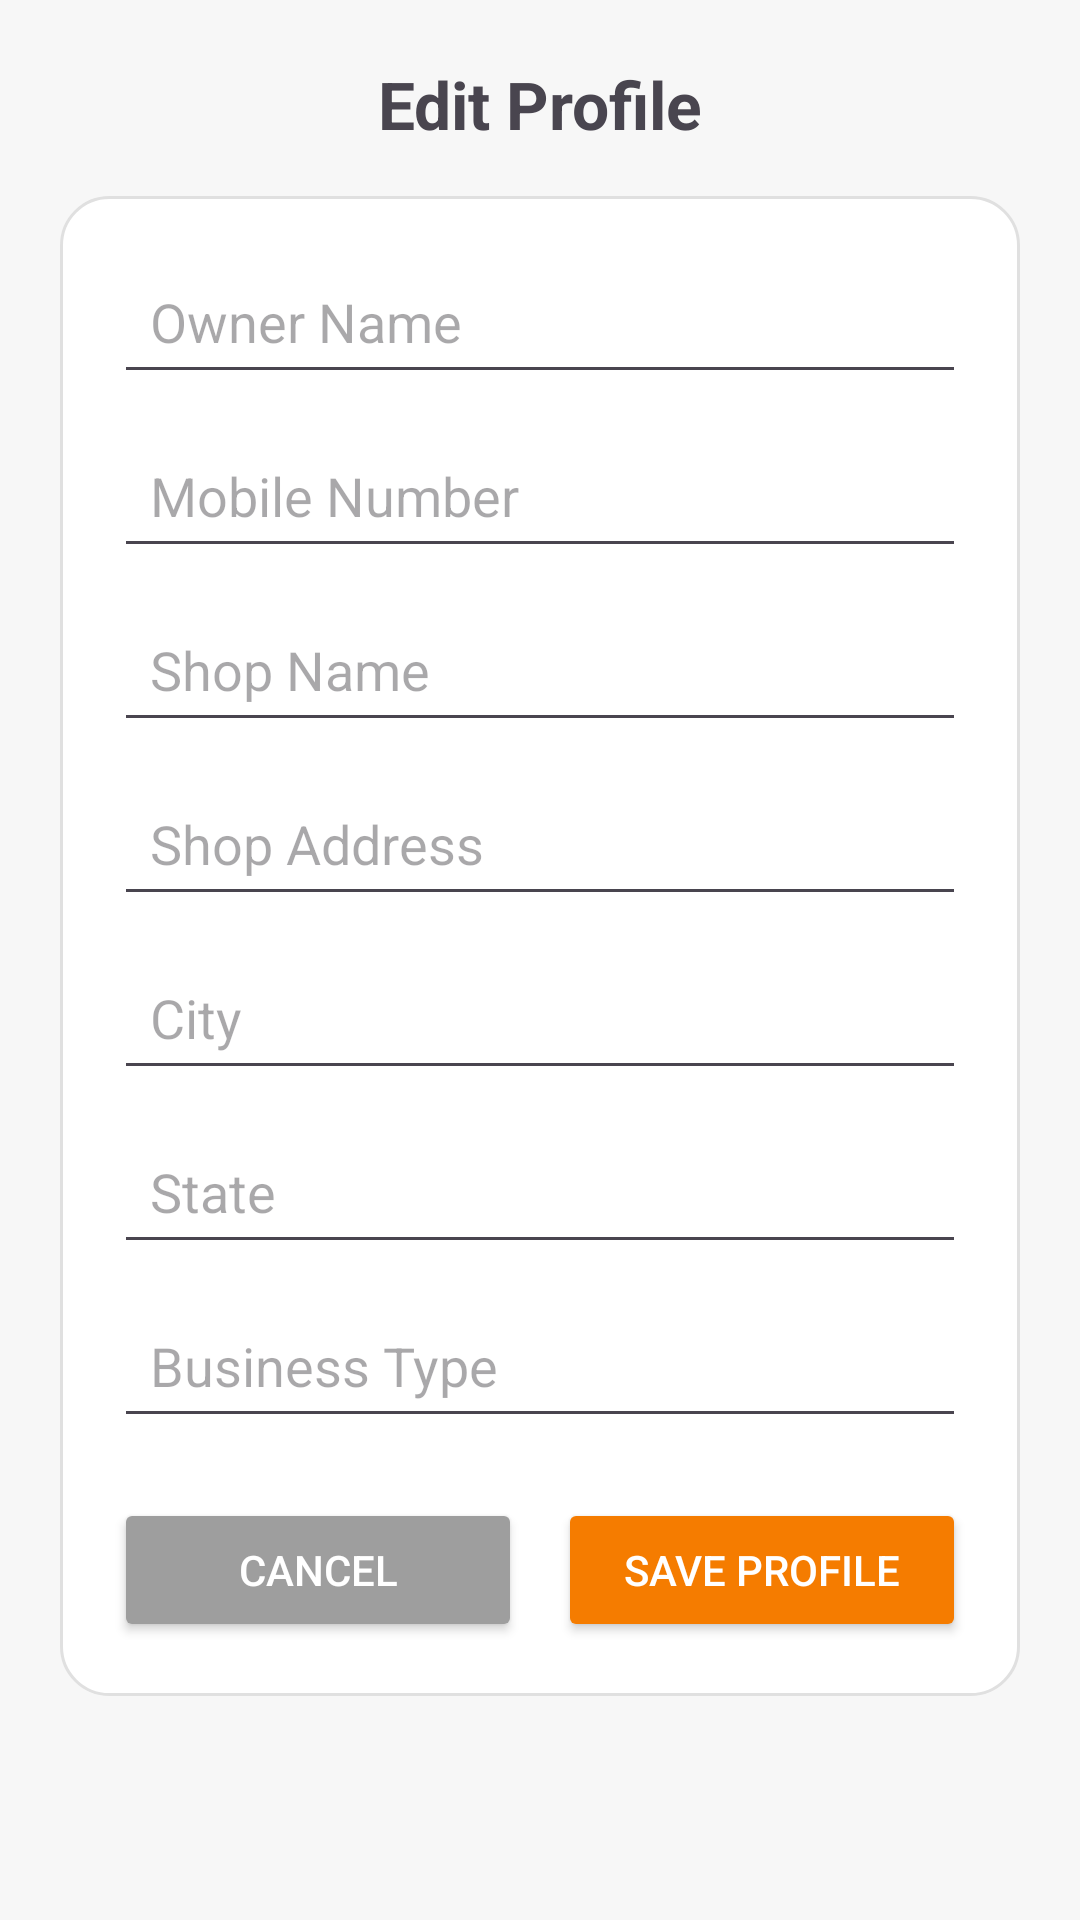

Reconstruct the res/layout file that produces this screen, plus the resources it refers to.
<!-- AndroidManifest.xml: application theme Theme.SmartGarmentShop -->
<!-- res/layout/activity_edit_profile.xml -->
<?xml version="1.0" encoding="utf-8"?>
<ScrollView xmlns:android="http://schemas.android.com/apk/res/android"
    android:layout_width="match_parent"
    android:layout_height="match_parent"
    android:fillViewport="true"
    android:background="#F7F7F7">

    <LinearLayout
        android:layout_width="match_parent"
        android:layout_height="wrap_content"
        android:orientation="vertical"
        android:padding="20dp">

        
        <TextView
            android:layout_width="match_parent"
            android:layout_height="wrap_content"
            android:text="Edit Profile"
            android:textSize="22sp"
            android:textStyle="bold"
            android:gravity="center"
            android:paddingBottom="16dp" />

        
        <LinearLayout
            android:layout_width="match_parent"
            android:layout_height="wrap_content"
            android:orientation="vertical"
            android:padding="18dp"
            android:background="@drawable/profile_card_bg">

            <EditText
                android:id="@+id/etName"
                android:layout_width="match_parent"
                android:layout_height="48dp"
                android:hint="Owner Name"
                android:inputType="textPersonName"
                android:padding="12dp" />

            <EditText
                android:id="@+id/etPhone"
                android:layout_width="match_parent"
                android:layout_height="48dp"
                android:hint="Mobile Number"
                android:inputType="phone"
                android:layout_marginTop="10dp"
                android:padding="12dp" />

            <EditText
                android:id="@+id/etShopName"
                android:layout_width="match_parent"
                android:layout_height="48dp"
                android:hint="Shop Name"
                android:layout_marginTop="10dp"
                android:padding="12dp" />

            <EditText
                android:id="@+id/etShopAddress"
                android:layout_width="match_parent"
                android:layout_height="48dp"
                android:hint="Shop Address"
                android:layout_marginTop="10dp"
                android:padding="12dp" />

            <EditText
                android:id="@+id/etCity"
                android:layout_width="match_parent"
                android:layout_height="48dp"
                android:hint="City"
                android:layout_marginTop="10dp"
                android:padding="12dp" />

            <EditText
                android:id="@+id/etState"
                android:layout_width="match_parent"
                android:layout_height="48dp"
                android:hint="State"
                android:layout_marginTop="10dp"
                android:padding="12dp" />

            <EditText
                android:id="@+id/etBusinessType"
                android:layout_width="match_parent"
                android:layout_height="48dp"
                android:hint="Business Type"
                android:layout_marginTop="10dp"
                android:padding="12dp" />

            
            <LinearLayout
                android:layout_width="match_parent"
                android:layout_height="wrap_content"
                android:orientation="horizontal"
                android:layout_marginTop="20dp"
                android:weightSum="2">

                <Button
                    android:id="@+id/btnCancel"
                    android:layout_width="0dp"
                    android:layout_height="48dp"
                    android:layout_weight="1"
                    android:text="Cancel"
                    android:backgroundTint="#9E9E9E"
                    android:textColor="@android:color/white"
                    android:layout_marginEnd="6dp" />

                <Button
                    android:id="@+id/btnSave"
                    android:layout_width="0dp"
                    android:layout_height="48dp"
                    android:layout_weight="1"
                    android:text="Save Profile"
                    android:backgroundTint="@color/orange_dark"
                    android:textColor="@android:color/white"
                    android:layout_marginStart="6dp" />

            </LinearLayout>

        </LinearLayout>

    </LinearLayout>

</ScrollView>
<!-- resources referenced by this layout -->
<resources>
  <color name="orange_dark">#F57C00</color>
  <!-- drawable profile_card_bg (drawable) -->
  <?xml version="1.0" encoding="utf-8"?>
  <shape xmlns:android="http://schemas.android.com/apk/res/android"
      android:shape="rectangle">
  
      
      <solid android:color="@android:color/white"/>
  
      
      <corners android:radius="16dp"/>
  
      
      <stroke
          android:width="1dp"
          android:color="#E0E0E0"/>
  
      
      <padding
          android:left="12dp"
          android:top="12dp"
          android:right="12dp"
          android:bottom="12dp"/>
  
  </shape>
  <style name="Theme.SmartGarmentShop" parent="Base.Theme.SmartGarmentShop" />
  <style name="Base.Theme.SmartGarmentShop" parent="Theme.Material3.Light.NoActionBar">
          
          
      </style>
</resources>
